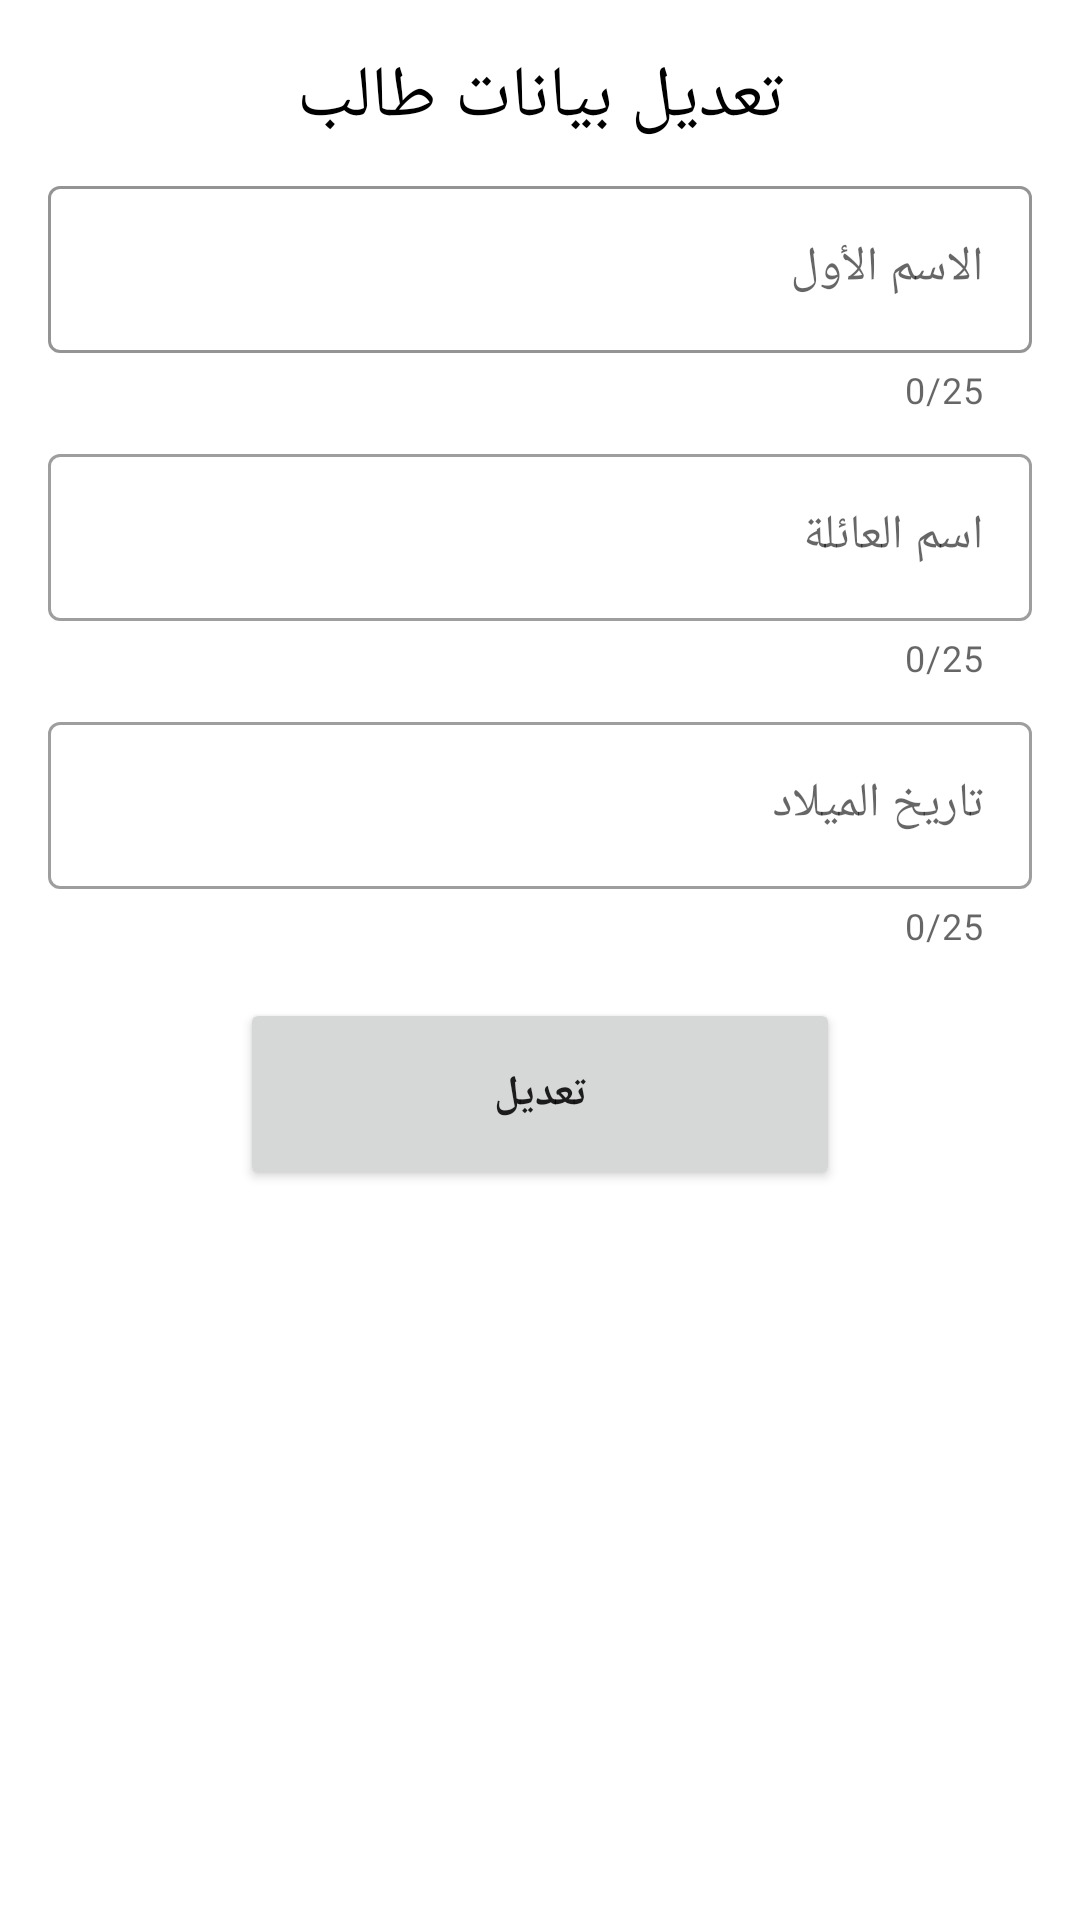

The Android layout XML behind this screen, and the referenced resources:
<!-- AndroidManifest.xml: application theme Theme.Tasck3hoursDataBase -->
<!-- res/layout/activity_update_student.xml -->
<?xml version="1.0" encoding="utf-8"?>
<LinearLayout xmlns:android="http://schemas.android.com/apk/res/android"
    xmlns:app="http://schemas.android.com/apk/res-auto"
    xmlns:tools="http://schemas.android.com/tools"
    android:layout_width="match_parent"
    android:layout_height="match_parent"
    android:gravity="center_horizontal"
    android:orientation="vertical"
    tools:context=".AddStudentActivity">

  <TextView
      android:layout_width="wrap_content"
      android:layout_height="wrap_content"
      android:text="تعديل بيانات طالب"
      android:textColor="@color/black"
      android:textSize="24sp"
      android:layout_marginTop="16dp" />


  <com.google.android.material.textfield.TextInputLayout
      android:layout_marginStart="16dp"
      android:layout_marginEnd="16dp"
      android:layout_marginTop="8dp"
      style="@style/Widget.MaterialComponents.TextInputLayout.OutlinedBox"
      android:layout_width="match_parent"
      android:layout_height="wrap_content"
      app:counterEnabled="true"
      android:hint="الاسم الأول"
      app:counterMaxLength="25"
      app:endIconMode="clear_text"
      app:helperTextTextColor="#ED0404"
      app:boxStrokeColor="#ED0404"
      >

    <com.google.android.material.textfield.TextInputEditText
        android:id="@+id/te_first_name"
        android:layout_width="match_parent"
        android:layout_height="match_parent"
        android:inputType="textEmailAddress"
        app:boxStrokeColor="#FF0000"

        >

    </com.google.android.material.textfield.TextInputEditText>
  </com.google.android.material.textfield.TextInputLayout>


  <com.google.android.material.textfield.TextInputLayout
      android:layout_marginStart="16dp"
      android:layout_marginEnd="16dp"
      android:layout_marginTop="8dp"
      style="@style/Widget.MaterialComponents.TextInputLayout.OutlinedBox"
      android:layout_width="match_parent"
      android:layout_height="wrap_content"
      app:counterEnabled="true"
      android:hint="اسم العائلة"
      app:counterMaxLength="25"
      app:endIconMode="clear_text"
      app:helperTextTextColor="#ED0404"
      >

    <com.google.android.material.textfield.TextInputEditText
        android:id="@+id/te_last_name"
        android:layout_width="match_parent"
        android:layout_height="match_parent"
        android:inputType="textEmailAddress"


        >

    </com.google.android.material.textfield.TextInputEditText>
  </com.google.android.material.textfield.TextInputLayout>


  <com.google.android.material.textfield.TextInputLayout
      android:id="@+id/text_input_layout"
      android:layout_marginStart="16dp"
      android:layout_marginEnd="16dp"
      android:layout_marginTop="8dp"
      style="@style/Widget.MaterialComponents.TextInputLayout.OutlinedBox"
      android:layout_width="match_parent"
      android:layout_height="wrap_content"
      app:counterEnabled="true"
      android:hint="تاريخ الميلاد"
      app:counterMaxLength="25"
      app:endIconMode="clear_text"
      app:helperTextTextColor="#ED0404"
     >


    <com.google.android.material.textfield.TextInputEditText
        android:id="@+id/te_Date"
        android:layout_width="match_parent"
        android:layout_height="match_parent"
        android:inputType="textEmailAddress"
        >

    </com.google.android.material.textfield.TextInputEditText>
  </com.google.android.material.textfield.TextInputLayout>



  <Button
      android:id="@+id/addButton"
      android:layout_width="200dp"
      android:layout_height="64dp"
      android:layout_margin="16dp"
      android:text="تعديل"
      android:textStyle="bold"
      />

</LinearLayout>
<!-- resources referenced by this layout -->
<resources>
  <style name="Theme.Tasck3hoursDataBase" parent="Theme.MaterialComponents.DayNight.DarkActionBar">
          
          <item name="colorPrimary">@color/purple_500</item>
          <item name="colorPrimaryVariant">@color/purple_700</item>
          <item name="colorOnPrimary">@color/white</item>
          
          <item name="colorSecondary">@color/teal_200</item>
          <item name="colorSecondaryVariant">@color/teal_700</item>
          <item name="colorOnSecondary">@color/black</item>
          
          <item name="android:statusBarColor">?attr/colorPrimaryVariant</item>
          
      </style>
  <!-- not gathered from this repository: default colours our renderer supplied (Android Studio template values) -->
  <color name="purple_500">#FF6200EE</color>
  <color name="purple_700">#FF3700B3</color>
  <color name="teal_200">#FF03DAC5</color>
  <color name="teal_700">#FF018786</color>
  <color name="black">#FF000000</color>
  <color name="white">#FFFFFFFF</color>
</resources>
